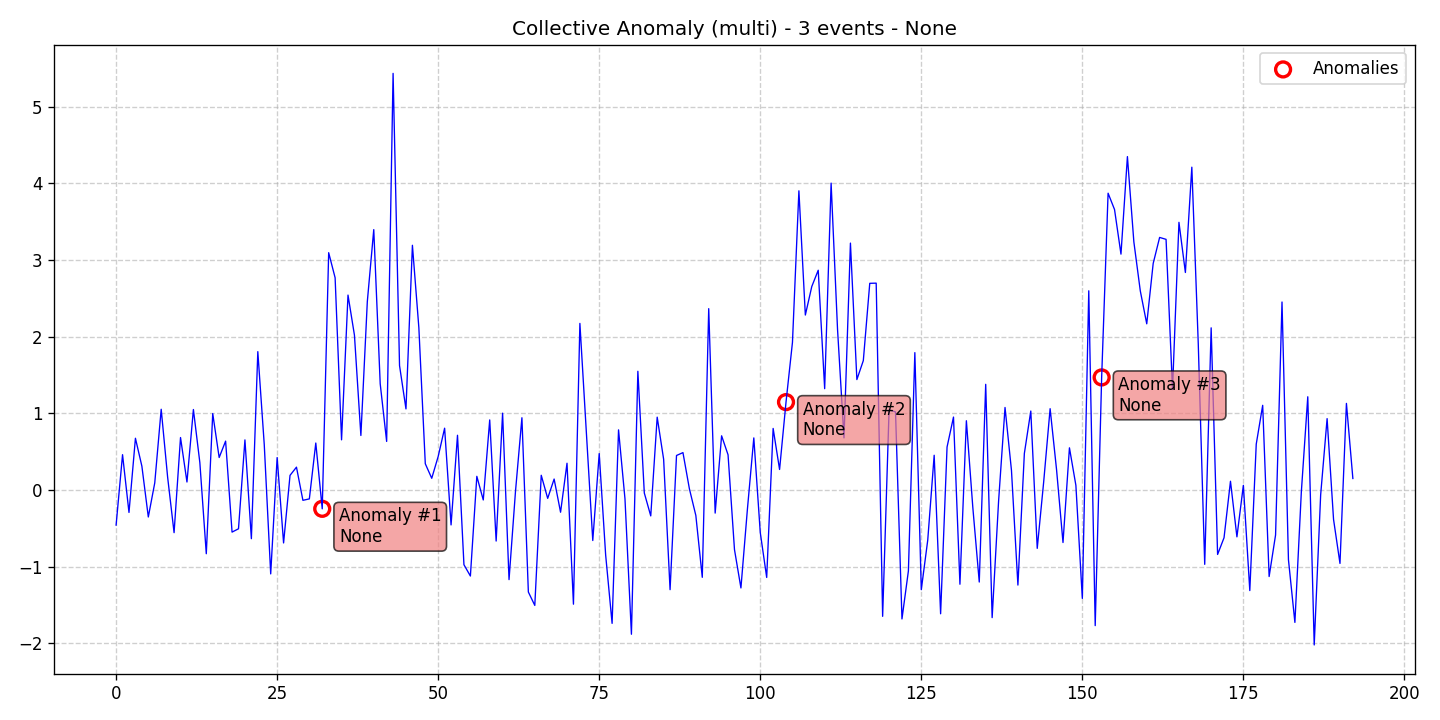

The file beside this chart, header and first rows:
data, stationary, det_lin_up, det_lin_down, det_quad, det_cubic, det_exp, det_damped, stoc_trend, volatility, single_seas, multiple_seas, point_anom_single, point_anom_multi, collect_anom, context_anom, mean_shift, var_shift, trend_shift, date, is_break, is_anomaly, is_multi, location_beginning
-0.4579, 0, 0, 0, 0, 0, 0, 0, 0, 0, 0, 0, 0, 0, 1, 0, 0, 0, 0, 2020-01-01, 0, 0, 1, 0
0.4604, 0, 0, 0, 0, 0, 0, 0, 0, 0, 0, 0, 0, 0, 1, 0, 0, 0, 0, 2020-01-02, 0, 0, 1, 0
-0.2931, 0, 0, 0, 0, 0, 0, 0, 0, 0, 0, 0, 0, 0, 1, 0, 0, 0, 0, 2020-01-03, 0, 0, 1, 0
0.6745, 0, 0, 0, 0, 0, 0, 0, 0, 0, 0, 0, 0, 0, 1, 0, 0, 0, 0, 2020-01-04, 0, 0, 1, 0
0.3107, 0, 0, 0, 0, 0, 0, 0, 0, 0, 0, 0, 0, 0, 1, 0, 0, 0, 0, 2020-01-05, 0, 0, 1, 0
-0.3523, 0, 0, 0, 0, 0, 0, 0, 0, 0, 0, 0, 0, 0, 1, 0, 0, 0, 0, 2020-01-06, 0, 0, 1, 0
0.09257, 0, 0, 0, 0, 0, 0, 0, 0, 0, 0, 0, 0, 0, 1, 0, 0, 0, 0, 2020-01-07, 0, 0, 1, 0
1.053, 0, 0, 0, 0, 0, 0, 0, 0, 0, 0, 0, 0, 0, 1, 0, 0, 0, 0, 2020-01-08, 0, 0, 1, 0
0.166, 0, 0, 0, 0, 0, 0, 0, 0, 0, 0, 0, 0, 0, 1, 0, 0, 0, 0, 2020-01-09, 0, 0, 1, 0
-0.5568, 0, 0, 0, 0, 0, 0, 0, 0, 0, 0, 0, 0, 0, 1, 0, 0, 0, 0, 2020-01-10, 0, 0, 1, 0
0.6839, 0, 0, 0, 0, 0, 0, 0, 0, 0, 0, 0, 0, 0, 1, 0, 0, 0, 0, 2020-01-11, 0, 0, 1, 0
0.104, 0, 0, 0, 0, 0, 0, 0, 0, 0, 0, 0, 0, 0, 1, 0, 0, 0, 0, 2020-01-12, 0, 0, 1, 0
1.049, 0, 0, 0, 0, 0, 0, 0, 0, 0, 0, 0, 0, 0, 1, 0, 0, 0, 0, 2020-01-13, 0, 0, 1, 0
0.3573, 0, 0, 0, 0, 0, 0, 0, 0, 0, 0, 0, 0, 0, 1, 0, 0, 0, 0, 2020-01-14, 0, 0, 1, 0
-0.8316, 0, 0, 0, 0, 0, 0, 0, 0, 0, 0, 0, 0, 0, 1, 0, 0, 0, 0, 2020-01-15, 0, 0, 1, 0
0.9966, 0, 0, 0, 0, 0, 0, 0, 0, 0, 0, 0, 0, 0, 1, 0, 0, 0, 0, 2020-01-16, 0, 0, 1, 0
0.4234, 0, 0, 0, 0, 0, 0, 0, 0, 0, 0, 0, 0, 0, 1, 0, 0, 0, 0, 2020-01-17, 0, 0, 1, 0
0.6372, 0, 0, 0, 0, 0, 0, 0, 0, 0, 0, 0, 0, 0, 1, 0, 0, 0, 0, 2020-01-18, 0, 0, 1, 0
-0.5494, 0, 0, 0, 0, 0, 0, 0, 0, 0, 0, 0, 0, 0, 1, 0, 0, 0, 0, 2020-01-19, 0, 0, 1, 0
-0.5064, 0, 0, 0, 0, 0, 0, 0, 0, 0, 0, 0, 0, 0, 1, 0, 0, 0, 0, 2020-01-20, 0, 0, 1, 0
0.6531, 0, 0, 0, 0, 0, 0, 0, 0, 0, 0, 0, 0, 0, 1, 0, 0, 0, 0, 2020-01-21, 0, 0, 1, 0
-0.6354, 0, 0, 0, 0, 0, 0, 0, 0, 0, 0, 0, 0, 0, 1, 0, 0, 0, 0, 2020-01-22, 0, 0, 1, 0
1.804, 0, 0, 0, 0, 0, 0, 0, 0, 0, 0, 0, 0, 0, 1, 0, 0, 0, 0, 2020-01-23, 0, 0, 1, 0
0.5911, 0, 0, 0, 0, 0, 0, 0, 0, 0, 0, 0, 0, 0, 1, 0, 0, 0, 0, 2020-01-24, 0, 0, 1, 0
-1.095, 0, 0, 0, 0, 0, 0, 0, 0, 0, 0, 0, 0, 0, 1, 0, 0, 0, 0, 2020-01-25, 0, 0, 1, 0
0.4227, 0, 0, 0, 0, 0, 0, 0, 0, 0, 0, 0, 0, 0, 1, 0, 0, 0, 0, 2020-01-26, 0, 0, 1, 0
-0.6908, 0, 0, 0, 0, 0, 0, 0, 0, 0, 0, 0, 0, 0, 1, 0, 0, 0, 0, 2020-01-27, 0, 0, 1, 0
0.1907, 0, 0, 0, 0, 0, 0, 0, 0, 0, 0, 0, 0, 0, 1, 0, 0, 0, 0, 2020-01-28, 0, 0, 1, 0
0.2975, 0, 0, 0, 0, 0, 0, 0, 0, 0, 0, 0, 0, 0, 1, 0, 0, 0, 0, 2020-01-29, 0, 0, 1, 0
-0.135, 0, 0, 0, 0, 0, 0, 0, 0, 0, 0, 0, 0, 0, 1, 0, 0, 0, 0, 2020-01-30, 0, 0, 1, 0
-0.1163, 0, 0, 0, 0, 0, 0, 0, 0, 0, 0, 0, 0, 0, 1, 0, 0, 0, 0, 2020-01-31, 0, 0, 1, 0
0.6122, 0, 0, 0, 0, 0, 0, 0, 0, 0, 0, 0, 0, 0, 1, 0, 0, 0, 0, 2020-02-01, 0, 0, 1, 0
-0.2455, 0, 0, 0, 0, 0, 0, 0, 0, 0, 0, 0, 0, 0, 1, 0, 0, 0, 0, 2020-02-02, 0, 1, 1, 0
3.095, 0, 0, 0, 0, 0, 0, 0, 0, 0, 0, 0, 0, 0, 1, 0, 0, 0, 0, 2020-02-03, 0, 0, 1, 0
2.768, 0, 0, 0, 0, 0, 0, 0, 0, 0, 0, 0, 0, 0, 1, 0, 0, 0, 0, 2020-02-04, 0, 0, 1, 0
0.6539, 0, 0, 0, 0, 0, 0, 0, 0, 0, 0, 0, 0, 0, 1, 0, 0, 0, 0, 2020-02-05, 0, 0, 1, 0
2.542, 0, 0, 0, 0, 0, 0, 0, 0, 0, 0, 0, 0, 0, 1, 0, 0, 0, 0, 2020-02-06, 0, 0, 1, 0
2.019, 0, 0, 0, 0, 0, 0, 0, 0, 0, 0, 0, 0, 0, 1, 0, 0, 0, 0, 2020-02-07, 0, 0, 1, 0
0.7108, 0, 0, 0, 0, 0, 0, 0, 0, 0, 0, 0, 0, 0, 1, 0, 0, 0, 0, 2020-02-08, 0, 0, 1, 0
2.458, 0, 0, 0, 0, 0, 0, 0, 0, 0, 0, 0, 0, 0, 1, 0, 0, 0, 0, 2020-02-09, 0, 0, 1, 0
3.396, 0, 0, 0, 0, 0, 0, 0, 0, 0, 0, 0, 0, 0, 1, 0, 0, 0, 0, 2020-02-10, 0, 0, 1, 0
1.385, 0, 0, 0, 0, 0, 0, 0, 0, 0, 0, 0, 0, 0, 1, 0, 0, 0, 0, 2020-02-11, 0, 0, 1, 0
0.6332, 0, 0, 0, 0, 0, 0, 0, 0, 0, 0, 0, 0, 0, 1, 0, 0, 0, 0, 2020-02-12, 0, 0, 1, 0
5.433, 0, 0, 0, 0, 0, 0, 0, 0, 0, 0, 0, 0, 0, 1, 0, 0, 0, 0, 2020-02-13, 0, 0, 1, 0
1.622, 0, 0, 0, 0, 0, 0, 0, 0, 0, 0, 0, 0, 0, 1, 0, 0, 0, 0, 2020-02-14, 0, 0, 1, 0
1.057, 0, 0, 0, 0, 0, 0, 0, 0, 0, 0, 0, 0, 0, 1, 0, 0, 0, 0, 2020-02-15, 0, 0, 1, 0
3.191, 0, 0, 0, 0, 0, 0, 0, 0, 0, 0, 0, 0, 0, 1, 0, 0, 0, 0, 2020-02-16, 0, 0, 1, 0
2.117, 0, 0, 0, 0, 0, 0, 0, 0, 0, 0, 0, 0, 0, 1, 0, 0, 0, 0, 2020-02-17, 0, 0, 1, 0
0.3419, 0, 0, 0, 0, 0, 0, 0, 0, 0, 0, 0, 0, 0, 1, 0, 0, 0, 0, 2020-02-18, 0, 0, 1, 0
0.1525, 0, 0, 0, 0, 0, 0, 0, 0, 0, 0, 0, 0, 0, 1, 0, 0, 0, 0, 2020-02-19, 0, 0, 1, 0
0.4366, 0, 0, 0, 0, 0, 0, 0, 0, 0, 0, 0, 0, 0, 1, 0, 0, 0, 0, 2020-02-20, 0, 0, 1, 0
0.8057, 0, 0, 0, 0, 0, 0, 0, 0, 0, 0, 0, 0, 0, 1, 0, 0, 0, 0, 2020-02-21, 0, 0, 1, 0
-0.4558, 0, 0, 0, 0, 0, 0, 0, 0, 0, 0, 0, 0, 0, 1, 0, 0, 0, 0, 2020-02-22, 0, 0, 1, 0
0.7135, 0, 0, 0, 0, 0, 0, 0, 0, 0, 0, 0, 0, 0, 1, 0, 0, 0, 0, 2020-02-23, 0, 0, 1, 0
-0.9745, 0, 0, 0, 0, 0, 0, 0, 0, 0, 0, 0, 0, 0, 1, 0, 0, 0, 0, 2020-02-24, 0, 0, 1, 0
-1.122, 0, 0, 0, 0, 0, 0, 0, 0, 0, 0, 0, 0, 0, 1, 0, 0, 0, 0, 2020-02-25, 0, 0, 1, 0
0.1779, 0, 0, 0, 0, 0, 0, 0, 0, 0, 0, 0, 0, 0, 1, 0, 0, 0, 0, 2020-02-26, 0, 0, 1, 0
-0.1302, 0, 0, 0, 0, 0, 0, 0, 0, 0, 0, 0, 0, 0, 1, 0, 0, 0, 0, 2020-02-27, 0, 0, 1, 0
0.9137, 0, 0, 0, 0, 0, 0, 0, 0, 0, 0, 0, 0, 0, 1, 0, 0, 0, 0, 2020-02-28, 0, 0, 1, 0
-0.6661, 0, 0, 0, 0, 0, 0, 0, 0, 0, 0, 0, 0, 0, 1, 0, 0, 0, 0, 2020-02-29, 0, 0, 1, 0
... 133 more rows
